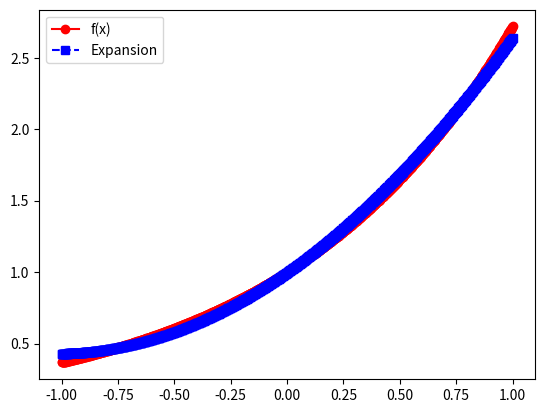

Recreate this plot in Python.
import matplotlib.pyplot as plt
import numpy as np
import numpy.linalg as la
import math
from scipy.integrate import quad

def driver():

#  function you want to approximate
    f = lambda x: math.exp(x)

# Interval of interest    
    a = -1
    b = 1
# weight function    
    w = lambda x: 1.

# order of approximation
    n = 2

#  Number of points you want to sample in [a,b]
    N = 1000
    xeval = np.linspace(a,b,N+1)
    pval = np.zeros(N+1)

    for kk in range(N+1):
      pval[kk] = eval_legendre_expansion(f,a,b,w,n,xeval[kk])
      
    ''' create vector with exact values'''
    fex = np.zeros(N+1)
    for kk in range(N+1):
        fex[kk] = f(xeval[kk])
        
    plt.figure()    
    plt.plot(xeval,fex,'ro-', label= 'f(x)')
    plt.plot(xeval,pval,'bs--',label= 'Expansion') 
    plt.legend()
    plt.show()    
    
   
    
      
    

def eval_legendre_expansion(f,a,b,w,n,x): 

#   This subroutine evaluates the Legendre expansion

#  Evaluate all the Legendre polynomials at x that are needed
# by calling your code from prelab 
  p = eval_legendre(x,n)
  # initialize the sum to 0 
  pval = 0.0    

  for j in range(0,n+1):
      phi_j = lambda xx: (eval_legendre(xx,n))[j]
      # make a function handle for evaluating phi_j^2(x)*w(x)
      phi_j_sq = lambda x: (phi_j(x)**2)*w(x)
      # use the quad function from scipy to evaluate normalizations
      norm_fac,err = quad(phi_j_sq,a,b)
   
      # make a function handle for phi_j(x)*f(x)*w(x)/norm_fac
      func_j = lambda x: phi_j(x)*f(x)*w(x)
      # use the quad function from scipy to evaluate coeffs
      aj,err = quad(func_j,a,b)
      aj = aj/norm_fac
      # accumulate into pval
      pval = pval+aj*p[j] 
       
  return pval

def eval_legendre(x,n):
    phi = np.zeros(n+1)
    phi[0] = 1
    phi[1] = x
    for i in range(1,n):
       phi[i+1] = 1/(i+1)*((2*i+1)*x*phi[i] - i*phi[i-1])

    return phi

    
if __name__ == '__main__':
  # run the drivers only if this is called from the command line
  driver()               
